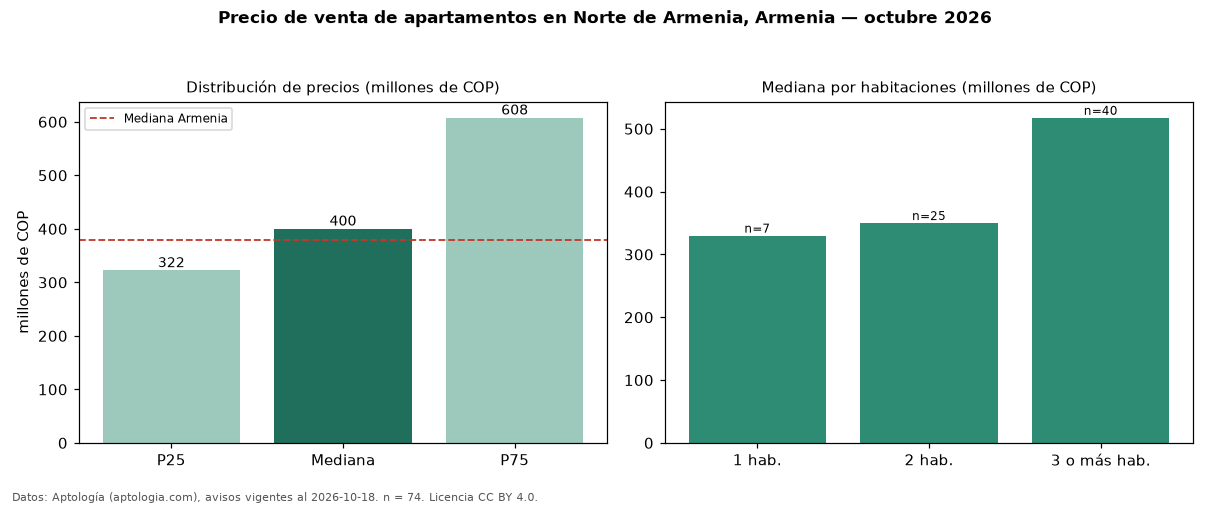

The table this chart was drawn from, first rows:
seccion, metrica, valor, moneda, n
precio, p25, 322250000, COP, 74
precio, mediana, 400000000, COP, 74
precio, p75, 607500000, COP, 74
precio, minimo, 220000000, COP, 74
precio, maximo, 2150000000, COP, 74
m2, mediana_precio_m2, 5714286, COP, 73
m2, area_mediana_m2, 72.5, m2, 73
admin, mediana_admin_mes, 339000, COP, 55
banos, mediana_banos, 2.0, , 
parqueadero, pct_con_parqueadero, 100.0, %, 60
estrato, estrato_mas_frecuente, 5, , 74
habitaciones, 1, 330000000, COP, 7
habitaciones, 2, 350000000, COP, 25
habitaciones, 3+, 517500000, COP, 40
ciudad, mediana_ciudad_referencia, 380000000, COP, 
ciudad, mediana_m2_ciudad, 5332556, COP, 
fuente, fecha_datos, 2026-10-18, , 
fuente, atribucion, https://www.aptologia.com/venta/armenia/…, , 
fuente, licencia, CC BY 4.0, , 
